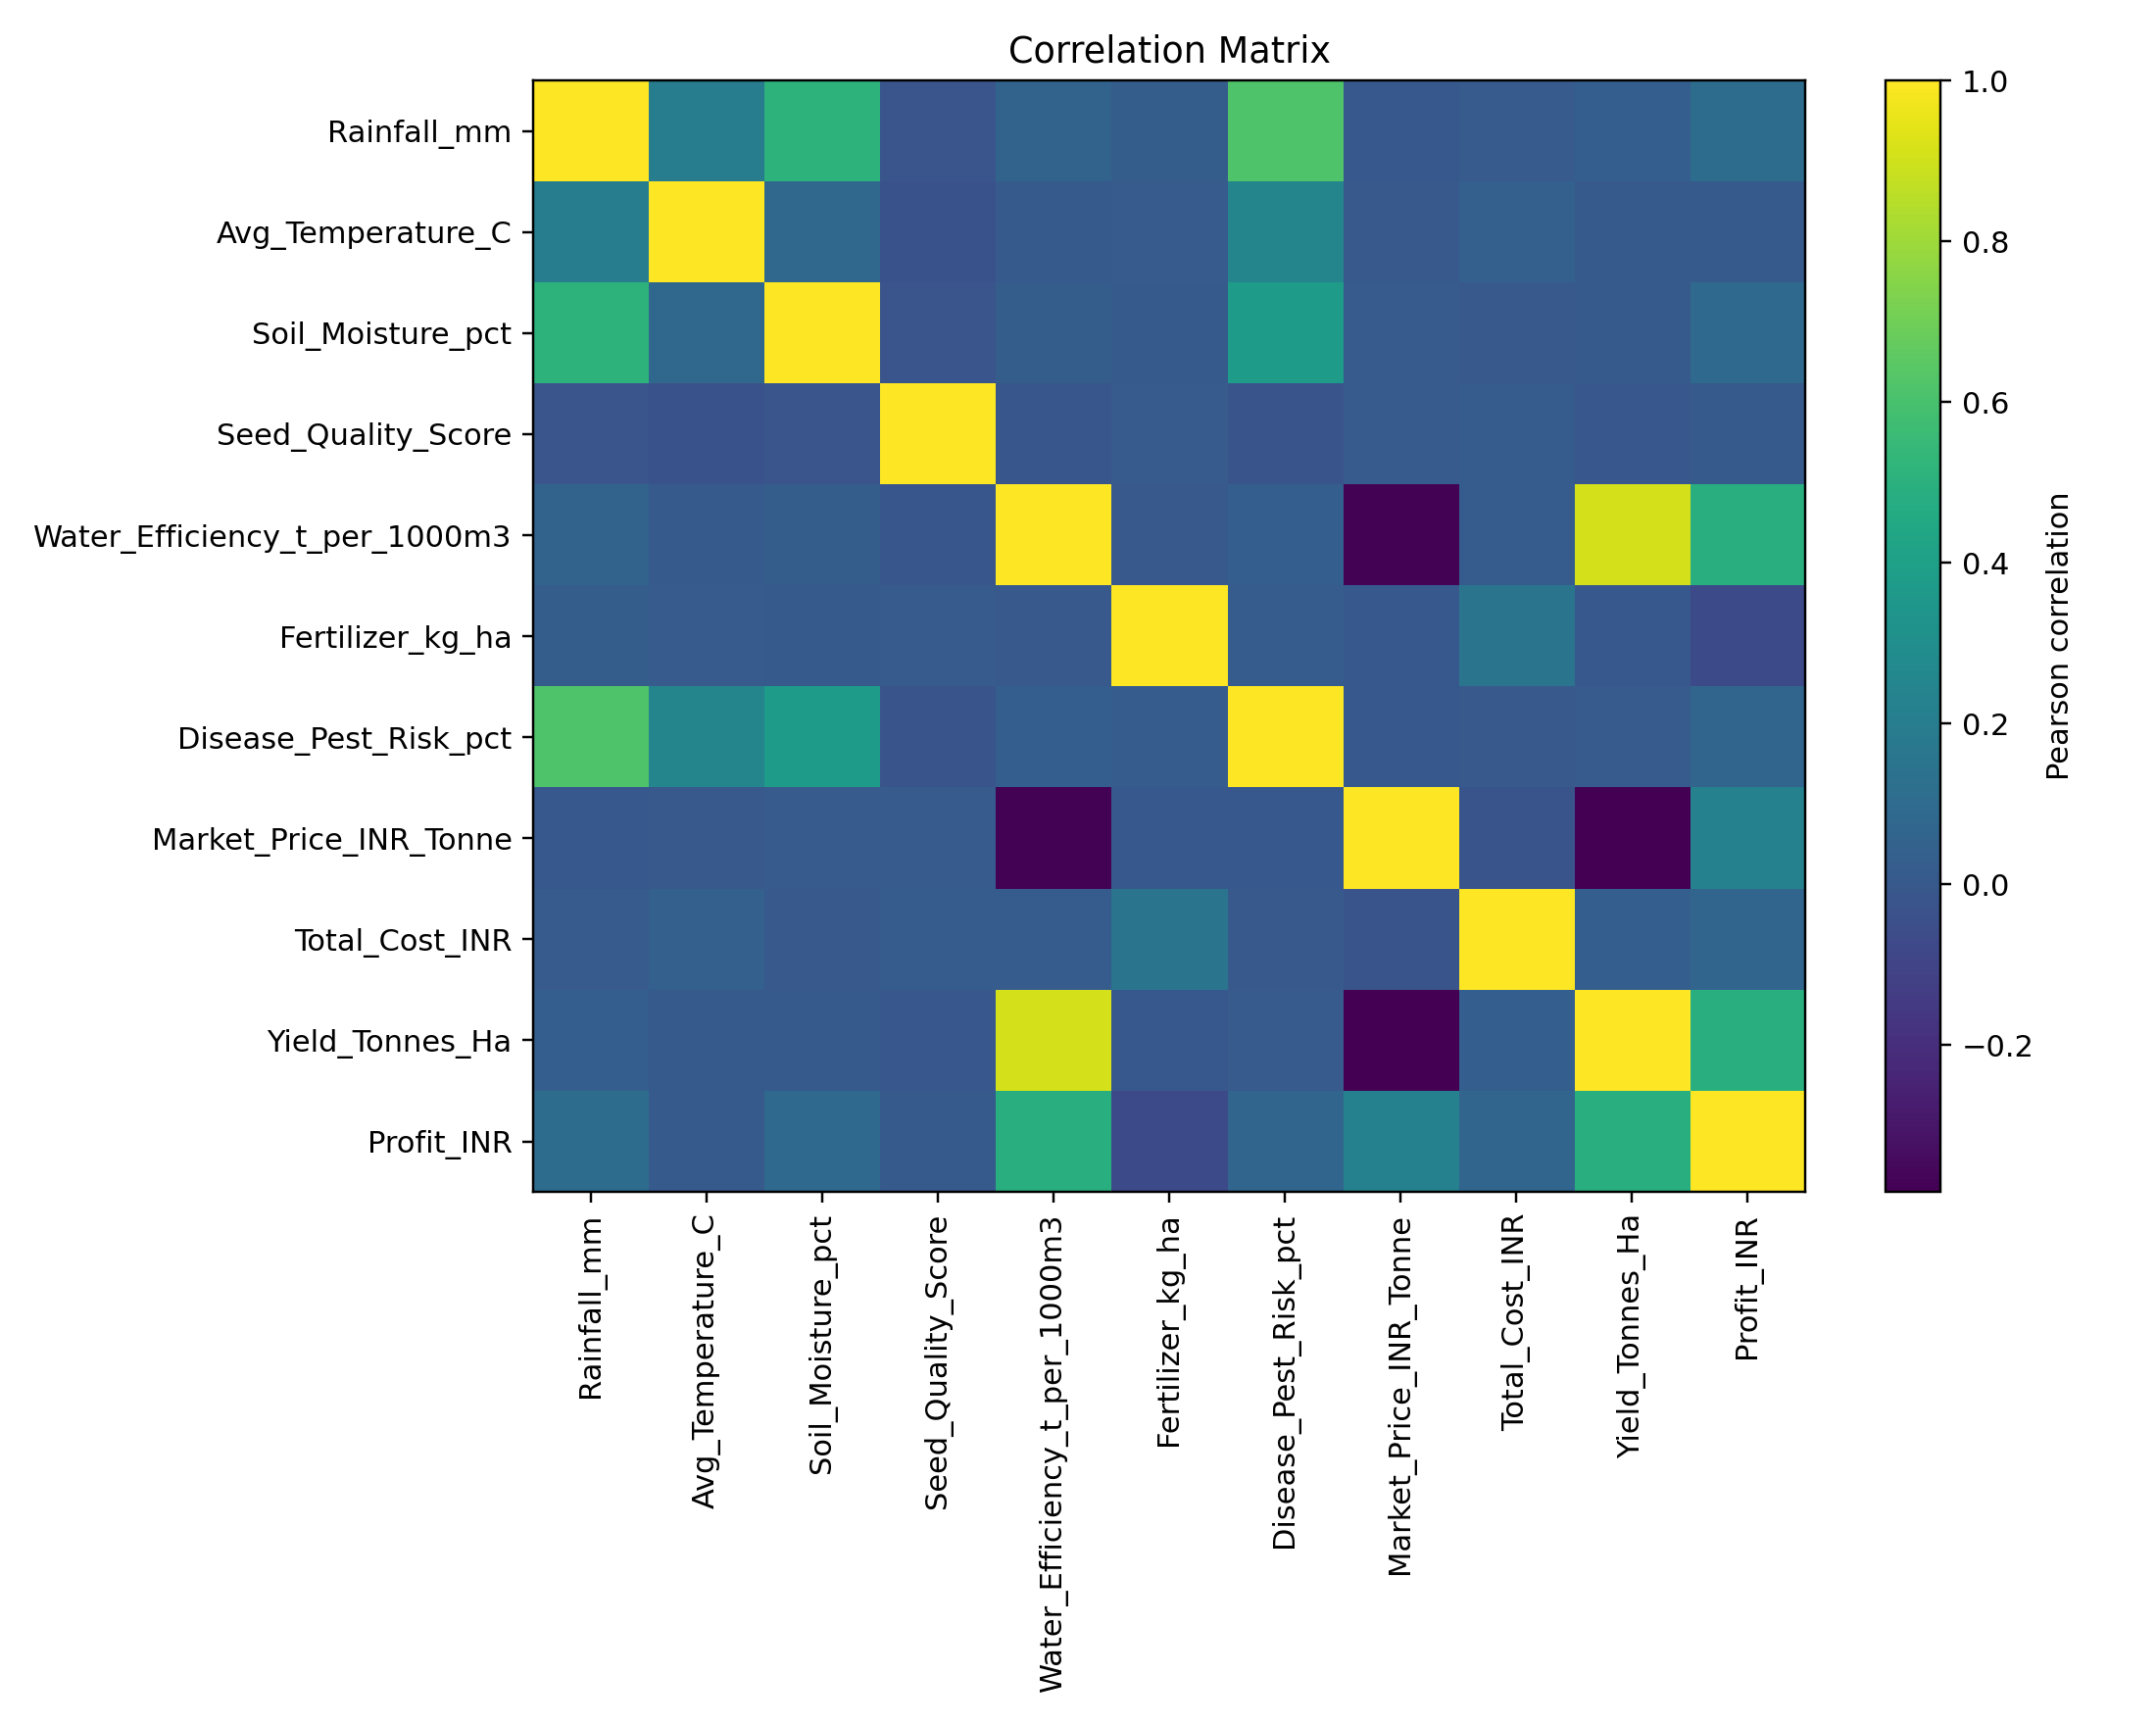

Source data for this figure (header and first rows):
, Rainfall_mm, Avg_Temperature_C, Soil_Moisture_pct, Seed_Quality_Score, Water_Efficiency_t_per_1000m3, Fertilizer_kg_ha, Disease_Pest_Risk_pct, Market_Price_INR_Tonne, Total_Cost_INR, Yield_Tonnes_Ha, Profit_INR
Rainfall_mm, 1.0, 0.1985, 0.5089, -0.01858, 0.0581, 0.0246, 0.6218, 0.0006391, 0.01304, 0.03095, 0.1076
Avg_Temperature_C, 0.1985, 1.0, 0.084, -0.03194, 0.006534, 0.01586, 0.2456, 0.002951, 0.04103, 0.009996, 0.009043
Soil_Moisture_pct, 0.5089, 0.084, 1.0, -0.01956, 0.02778, 0.008782, 0.3755, 0.01691, 0.002741, 0.011, 0.09128
Seed_Quality_Score, -0.01858, -0.03194, -0.01956, 1.0, -0.01203, 0.01614, -0.0246, 0.01196, 0.02203, -0.007209, 0.01044
Water_Efficiency_t_per_1000m3, 0.0581, 0.006534, 0.02778, -0.01203, 1.0, 0.005077, 0.02925, -0.3726, 0.0204, 0.9126, 0.4895
Fertilizer_kg_ha, 0.0246, 0.01586, 0.008782, 0.01614, 0.005077, 1.0, 0.01785, -0.0009617, 0.1474, 1.771270369608416e-05, -0.07354
Disease_Pest_Risk_pct, 0.6218, 0.2456, 0.3755, -0.0246, 0.02925, 0.01785, 1.0, -0.0004541, 0.005922, 0.01429, 0.06758
Market_Price_INR_Tonne, 0.0006391, 0.002951, 0.01691, 0.01196, -0.3726, -0.0009617, -0.0004541, 1.0, -0.02229, -0.3826, 0.2251
Total_Cost_INR, 0.01304, 0.04103, 0.002741, 0.02203, 0.0204, 0.1474, 0.005922, -0.02229, 1.0, 0.03062, 0.06836
Yield_Tonnes_Ha, 0.03095, 0.009996, 0.011, -0.007209, 0.9126, 1.771270369608416e-05, 0.01429, -0.3826, 0.03062, 1.0, 0.4885
Profit_INR, 0.1076, 0.009043, 0.09128, 0.01044, 0.4895, -0.07354, 0.06758, 0.2251, 0.06836, 0.4885, 1.0
